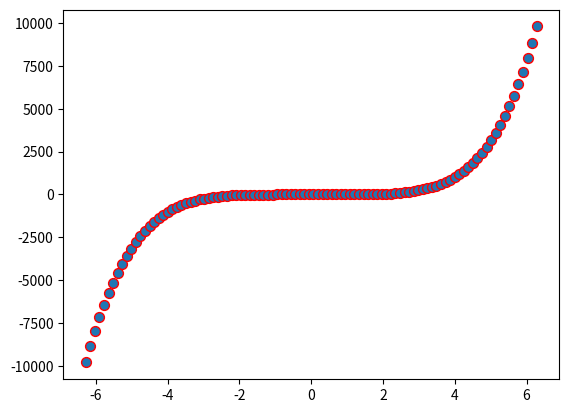

Here is the Python script that generated this plot: (Note: this script raises an exception after producing the figure.)
# ----------------------------
#!  Copyright(C) 2019
#   All right reserved.
#   文件名称：xxx.py
#   摘   要：xxx
#   当前版本:1.0
# [redacted]
#   完成日期：2019-x-x
# -----------------------------
import numpy as np
import matplotlib.pyplot as plt


def fun2ploy(x, n):
    """
    数据转化为[x^0,x^1,x^2,...x^n]
    :param x:
    :param n:
    :return:
    """
    len_num = len(x)
    X = np.ones([1, len_num])
    for i in range(1, n):
        Xt = np.vstack((X, np.power(x, i)))
        X = X.transpose()

    return X


def leastseq_byploy(x,y,ploy_dim):
    plt.scatter(x,y,edgecolors='r',marker='o',s=50)
    X=fun2ploy(x,ploy_dim)
    Xt=X.transpose()
    XtX=Xt.dot(X)
    XtXInv=np.linalg.inv(XtX)
    XtXInvXt=XtXInv.dot(Xt)
    coef=XtXInvXt.dot(y)
    y_est=X.dot(coef)
    return y_est,coef





def fit_fun(x):
    '''
    要拟合的函数
    '''
    return np.power(x,5)
    # return np.sin(x)


if __name__ == '__main__':
    data_num = 100
    ploy_dim = 6 # 拟合参数个数，即权重数量
    noise_scale = 0.2  # 数据准备
    x = np.array(np.linspace(-2 * np.pi, 2 * np.pi, data_num))  # 数据
    y = fit_fun(x) + noise_scale * np.random.rand(1, data_num)  # 添加噪声
    #转成列向量
    y=y.T
    color_list=['b','g',]


    [y_est,coef]=leastseq_byploy(x,y,ploy_dim)

    org_data=plt.scatter(x,y,edgecolors='r',marker='o',s=50)
    est_data=plt.plot(x,y_est,color='g',linewidth=3)

    plt.xlabel('X')
    plt.ylabel('y')
    plt.title('Fit function with leastseq method')
    plt.legend(['Noise data','Fited function'])
    plt.show()
